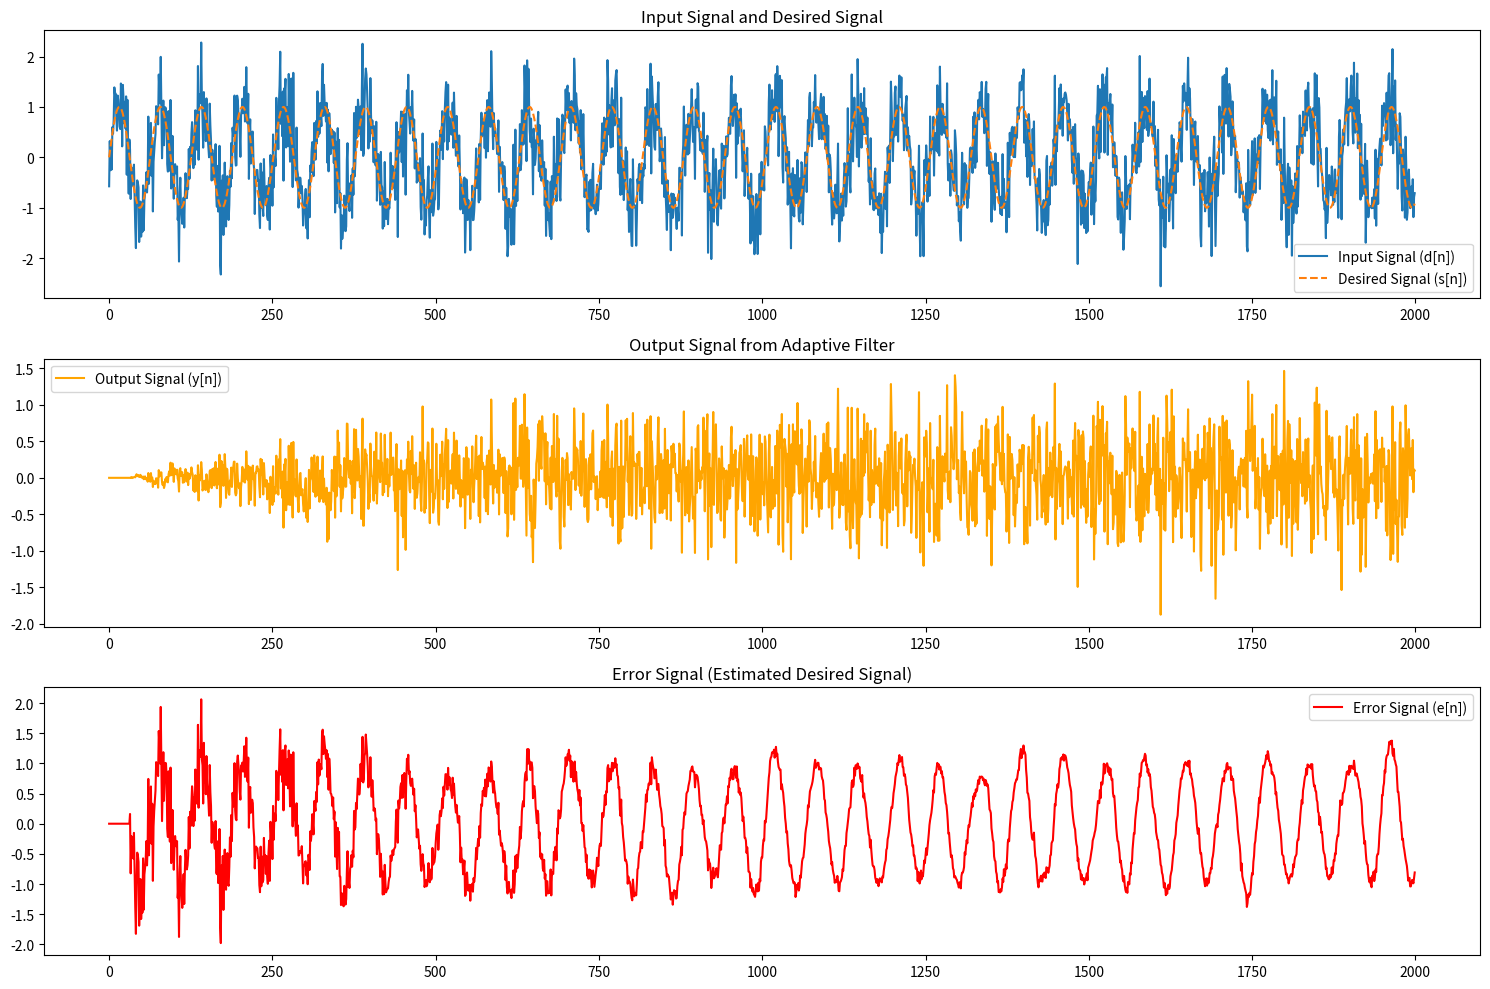

Source code (Python):
import numpy as np
import matplotlib.pyplot as plt

# 生成有用信号和噪声
def generate_signals(num_samples, noise_level):
    # 有用信号：正弦波
    t = np.arange(num_samples)
    s = np.sin(0.1 * t)  # 有用信号
    # 噪声：高斯白噪声
    v = noise_level * np.random.randn(num_samples)  # 噪声
    # 输入信号
    d = s + v
    return s, v, d

# LMS算法实现
def lms_filter(d, x, mu, num_taps):
    num_samples = len(d)
    w = np.zeros(num_taps)  # 初始化滤波器系数
    y = np.zeros(num_samples)  # 输出信号
    e = np.zeros(num_samples)  # 误差信号

    for n in range(num_taps, num_samples):
        # 生成输入向量
        x_n = x[n:n - num_taps:-1]  # 参考信号的倒序
        y[n] = np.dot(w, x_n)  # 计算输出信号
        e[n] = d[n] - y[n]  # 计算误差信号
        w += mu * e[n] * x_n  # 更新滤波器系数

    return y, e, w
# 参数设置
num_samples = 2000
noise_level = 0.5
mu = 0.01  # 学习率
num_taps = 32  # 滤波器阶数

# 生成信号
s, v, d = generate_signals(num_samples, noise_level)

# 生成参考噪声信号（与噪声相关）
x = v + 0.05 * np.random.randn(num_samples)  # 添加一些小的随机干扰

# 应用LMS自适应滤波器
y, e, w = lms_filter(d, x, mu, num_taps)

# 绘制结果
plt.figure(figsize=(15, 10))

plt.subplot(3, 1, 1)
plt.plot(d, label='Input Signal (d[n])')
plt.plot(s, label='Desired Signal (s[n])', linestyle='--')
plt.title('Input Signal and Desired Signal')
plt.legend()

plt.subplot(3, 1, 2)
plt.plot(y, label='Output Signal (y[n])', color='orange')
plt.title('Output Signal from Adaptive Filter')
plt.legend()

plt.subplot(3, 1, 3)
plt.plot(e, label='Error Signal (e[n])', color='red')
plt.title('Error Signal (Estimated Desired Signal)')
plt.legend()

plt.tight_layout()
plt.show()